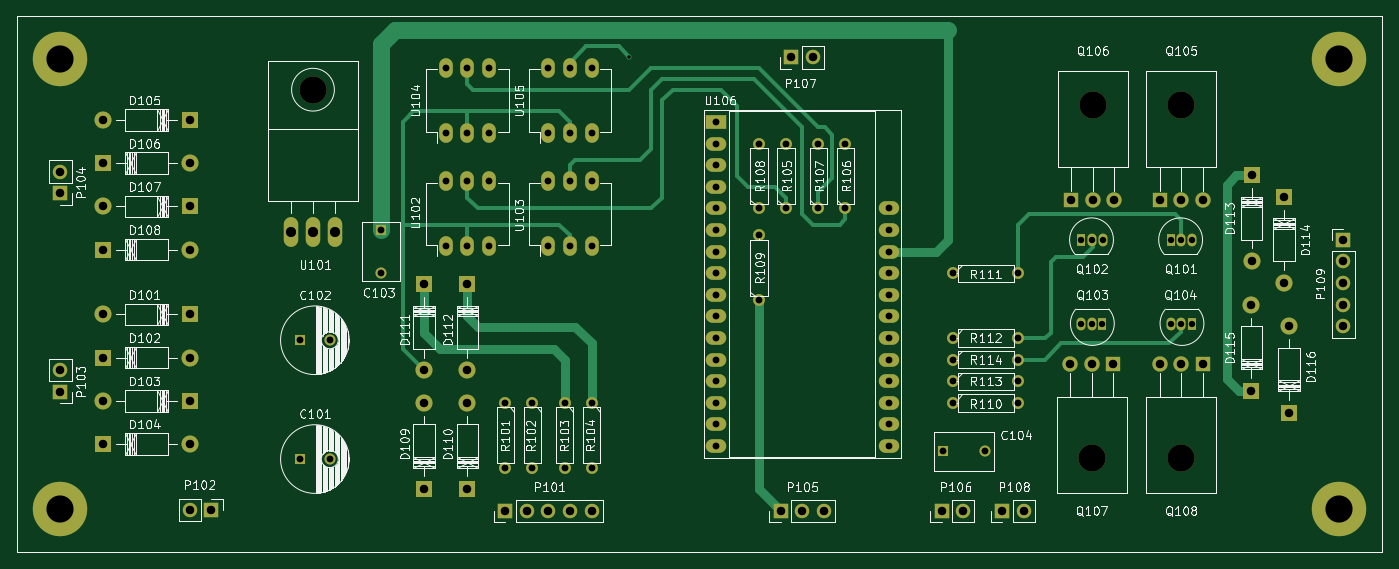
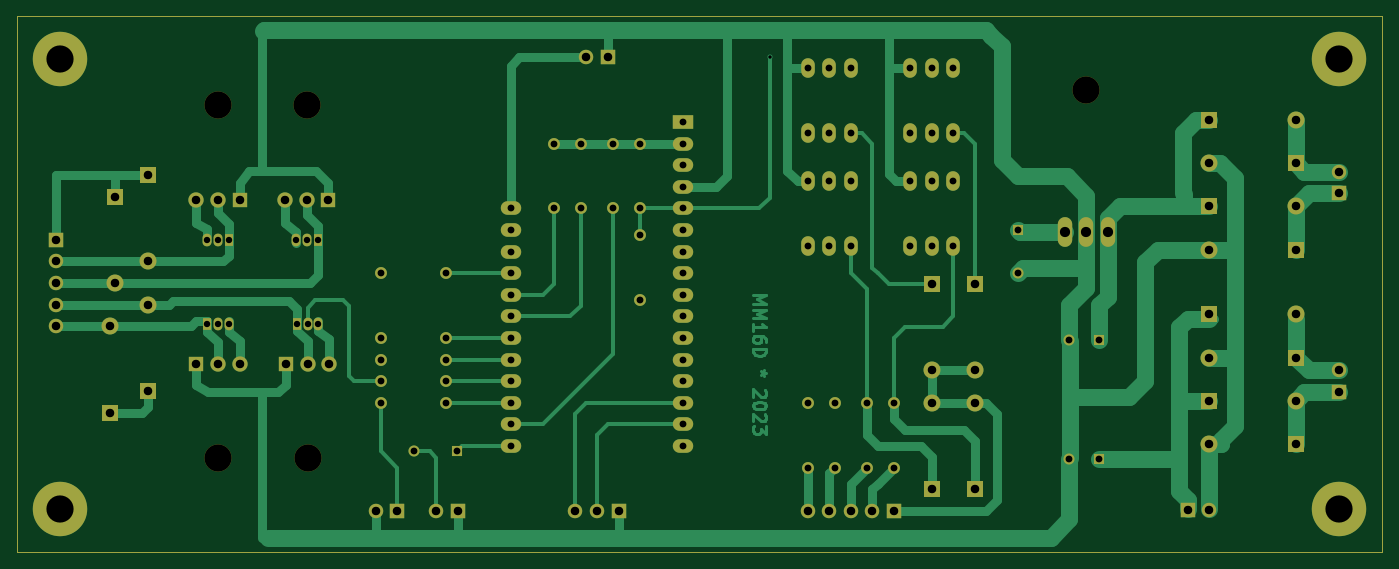
Circuit board: 8 layer files. Board 160.5 x 63.0 mm.
- bottom_copper: mainboard-B_Cu.gbr (31898 bytes)
- bottom_mask: mainboard-B_Mask.gbr (7586 bytes)
- outline: mainboard-Edge_Cuts.gbr (920 bytes)
- top_copper: mainboard-F_Cu.gbr (19359 bytes)
- top_mask: mainboard-F_Mask.gbr (7586 bytes)
- top_silk: mainboard-F_SilkS.gbr (107947 bytes)
- drill: mainboard-NPTH.drl (394 bytes)
- drill: mainboard-PTH.drl (2718 bytes)

=== bottom_copper: mainboard-B_Cu.gbr (31898 bytes, source omitted) ===
=== bottom_mask: mainboard-B_Mask.gbr (7586 bytes, source omitted) ===
=== outline: mainboard-Edge_Cuts.gbr ===
%TF.GenerationSoftware,KiCad,Pcbnew,5.1.9+dfsg1-1+deb11u1*%
%TF.CreationDate,2023-10-22T21:48:40+02:00*%
%TF.ProjectId,mainboard,6d61696e-626f-4617-9264-2e6b69636164,231022*%
%TF.SameCoordinates,Original*%
%TF.FileFunction,Profile,NP*%
%FSLAX46Y46*%
G04 Gerber Fmt 4.6, Leading zero omitted, Abs format (unit mm)*
G04 Created by KiCad (PCBNEW 5.1.9+dfsg1-1+deb11u1) date 2023-10-22 21:48:40*
%MOMM*%
%LPD*%
G01*
G04 APERTURE LIST*
%TA.AperFunction,Profile*%
%ADD10C,0.100000*%
%TD*%
G04 APERTURE END LIST*
D10*
X145288000Y-130810000D02*
X187706000Y-130810000D01*
X186690000Y-67818000D02*
X140208000Y-67818000D01*
X74803000Y-67818000D02*
X140335000Y-67818000D01*
X74803000Y-130810000D02*
X74803000Y-67818000D01*
X145415000Y-130810000D02*
X74803000Y-130810000D01*
X235331000Y-130810000D02*
X187579000Y-130810000D01*
X235331000Y-67818000D02*
X235331000Y-130810000D01*
X186563000Y-67818000D02*
X235331000Y-67818000D01*
M02*

=== top_copper: mainboard-F_Cu.gbr (19359 bytes, source omitted) ===
=== top_mask: mainboard-F_Mask.gbr (7586 bytes, source omitted) ===
=== top_silk: mainboard-F_SilkS.gbr (107947 bytes, source omitted) ===
=== drill: mainboard-NPTH.drl ===
M48
; DRILL file {KiCad 5.1.9+dfsg1-1+deb11u1} date Sun Oct 22 21:48:57 2023
; FORMAT={-:-/ absolute / inch / decimal}
; #@! TF.CreationDate,2023-10-22T21:48:57+02:00
; #@! TF.GenerationSoftware,Kicad,Pcbnew,5.1.9+dfsg1-1+deb11u1
; #@! TF.FileFunction,NonPlated,1,2,NPTH
FMAT,2
INCH
T1C0.1260
T2C0.1260
%
G90
G05
T1
X7.92Y-4.717
X7.925Y-3.083
X8.335Y-3.083
X8.335Y-4.717
T2
X4.315Y-3.01
T0
M30

=== drill: mainboard-PTH.drl ===
M48
; DRILL file {KiCad 5.1.9+dfsg1-1+deb11u1} date Sun Oct 22 21:48:57 2023
; FORMAT={-:-/ absolute / inch / decimal}
; #@! TF.CreationDate,2023-10-22T21:48:57+02:00
; #@! TF.GenerationSoftware,Kicad,Pcbnew,5.1.9+dfsg1-1+deb11u1
; #@! TF.FileFunction,Plated,1,2,PTH
FMAT,2
INCH
T1C0.0157
T2C0.0295
T3C0.0315
T4C0.0394
T5C0.0394
T6C0.0472
T7C0.1259
%
G90
G05
T1
X5.78Y-2.86
T2
X7.87Y-4.0925
X7.8725Y-3.705
X7.92Y-4.0925
X7.9225Y-3.705
X7.97Y-4.0925
X7.9725Y-3.705
X8.285Y-3.705
X8.285Y-4.0925
X8.335Y-3.705
X8.335Y-4.0925
X8.385Y-3.705
X8.385Y-4.0925
T3
X4.255Y-4.17
X4.255Y-4.72
X4.3928Y-4.17
X4.3928Y-4.72
X4.63Y-3.66
X4.63Y-3.8569
X4.93Y-2.91
X4.93Y-3.21
X4.93Y-3.435
X4.93Y-3.735
X5.03Y-2.91
X5.03Y-3.21
X5.03Y-3.435
X5.03Y-3.735
X5.13Y-2.91
X5.13Y-3.21
X5.13Y-3.435
X5.13Y-3.735
X5.205Y-4.46
X5.205Y-4.76
X5.33Y-4.46
X5.33Y-4.76
X5.405Y-2.91
X5.405Y-3.21
X5.405Y-3.435
X5.405Y-3.735
X5.48Y-4.46
X5.48Y-4.76
X5.505Y-2.91
X5.505Y-3.21
X5.505Y-3.435
X5.505Y-3.735
X5.605Y-2.91
X5.605Y-3.21
X5.605Y-3.435
X5.605Y-3.735
X5.605Y-4.46
X5.605Y-4.76
X6.18Y-3.16
X6.18Y-3.26
X6.18Y-3.36
X6.18Y-3.46
X6.18Y-3.56
X6.18Y-3.66
X6.18Y-3.76
X6.18Y-3.86
X6.18Y-3.96
X6.18Y-4.06
X6.18Y-4.16
X6.18Y-4.26
X6.18Y-4.36
X6.18Y-4.46
X6.18Y-4.56
X6.18Y-4.66
X6.38Y-3.26
X6.38Y-3.56
X6.38Y-3.685
X6.38Y-3.985
X6.505Y-3.26
X6.505Y-3.56
X6.655Y-3.26
X6.655Y-3.56
X6.78Y-3.26
X6.78Y-3.56
X6.98Y-3.56
X6.98Y-3.66
X6.98Y-3.76
X6.98Y-3.86
X6.98Y-3.96
X6.98Y-4.06
X6.98Y-4.16
X6.98Y-4.26
X6.98Y-4.36
X6.98Y-4.46
X6.98Y-4.56
X6.98Y-4.66
X7.23Y-4.685
X7.28Y-3.86
X7.28Y-4.16
X7.28Y-4.26
X7.28Y-4.36
X7.28Y-4.46
X7.4269Y-4.685
X7.58Y-3.86
X7.58Y-4.16
X7.58Y-4.26
X7.58Y-4.36
X7.58Y-4.46
T4
X3.145Y-3.39
X3.145Y-3.49
X3.145Y-4.31
X3.145Y-4.41
X3.745Y-4.955
X3.845Y-4.955
X5.205Y-4.96
X5.305Y-4.96
X5.405Y-4.96
X5.505Y-4.96
X5.605Y-4.96
X6.48Y-4.96
X6.53Y-2.86
X6.58Y-4.96
X6.63Y-2.86
X6.68Y-4.96
X7.225Y-4.96
X7.325Y-4.96
X7.505Y-4.96
X7.605Y-4.96
X7.82Y-4.28
X7.825Y-3.52
X7.92Y-4.28
X7.925Y-3.52
X8.02Y-4.28
X8.025Y-3.52
X8.235Y-3.52
X8.235Y-4.28
X8.335Y-3.52
X8.335Y-4.28
X8.435Y-3.52
X8.435Y-4.28
X9.085Y-3.705
X9.085Y-3.805
X9.085Y-3.905
X9.085Y-4.005
X9.085Y-4.105
T5
X3.345Y-3.1501
X3.345Y-3.3499
X3.345Y-3.5501
X3.345Y-3.7499
X3.345Y-4.0501
X3.345Y-4.2499
X3.345Y-4.4501
X3.345Y-4.6499
X3.745Y-3.1501
X3.745Y-3.3499
X3.745Y-3.5501
X3.745Y-3.7499
X3.745Y-4.0501
X3.745Y-4.2499
X3.745Y-4.4501
X3.745Y-4.6499
X4.8299Y-4.46
X4.8299Y-4.86
X4.8301Y-3.91
X4.8301Y-4.31
X5.0299Y-4.46
X5.0299Y-4.86
X5.0301Y-3.91
X5.0301Y-4.31
X8.6599Y-4.005
X8.6599Y-4.405
X8.6601Y-3.405
X8.6601Y-3.805
X8.8101Y-3.505
X8.8101Y-3.905
X8.8349Y-4.105
X8.8349Y-4.505
T6
X4.215Y-3.67
X4.315Y-3.67
X4.415Y-3.67
T7
X3.145Y-2.87
X3.145Y-4.95
X9.065Y-2.87
X9.065Y-4.95
T0
M30

